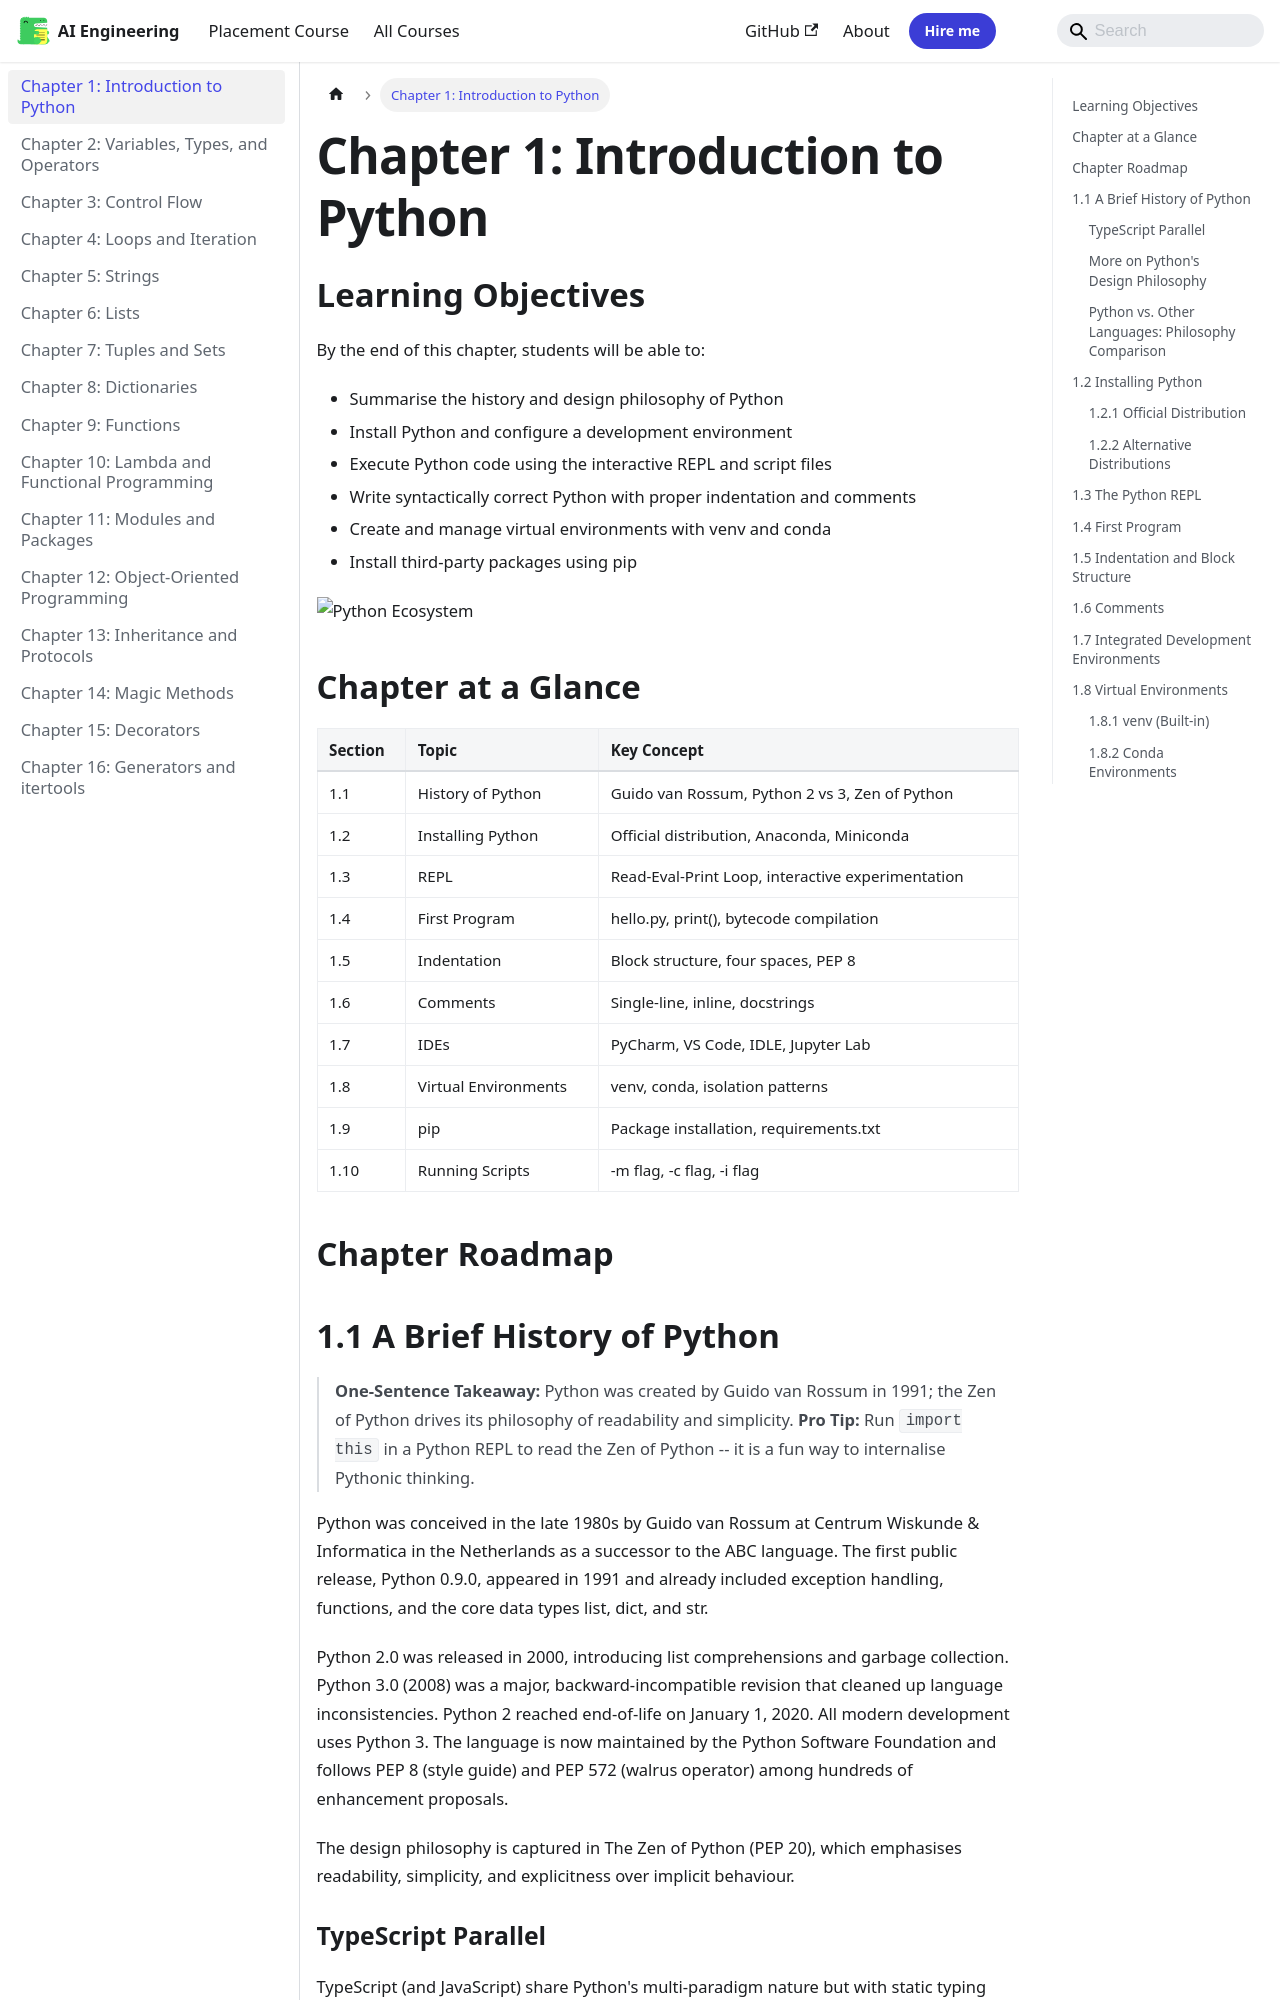

repository: Raushan666java/ai-engineering-journey · page: python-programming/01-introduction/index.html · generator: mkdocs

---
description: "One-Sentence Takeaway: Python was created by Guido van Rossum in 1991; the Zen of Python drives its philosophy of readability and simplicity. Pro Tip: Run"
---

# Chapter 1: Introduction to Python

## Learning Objectives

By the end of this chapter, students will be able to:
- Summarise the history and design philosophy of Python
- Install Python and configure a development environment
- Execute Python code using the interactive REPL and script files
- Write syntactically correct Python with proper indentation and comments
- Create and manage virtual environments with venv and conda
- Install third-party packages using pip

![Python Ecosystem](https://raw.githubusercontent.com/Raushan666java/ai-engineering-journey/main/docs/assets/images/diagrams/python-programming/01-introduction.png)


## Chapter at a Glance

| Section | Topic | Key Concept |
|---------|-------|-------------|
|1.1|History of Python|Guido van Rossum, Python 2 vs 3, Zen of Python|
|1.2|Installing Python|Official distribution, Anaconda, Miniconda|
|1.3|REPL|Read-Eval-Print Loop, interactive experimentation|
|1.4|First Program|hello.py, print(), bytecode compilation|
|1.5|Indentation|Block structure, four spaces, PEP 8|
|1.6|Comments|Single-line, inline, docstrings|
|1.7|IDEs|PyCharm, VS Code, IDLE, Jupyter Lab|
|1.8|Virtual Environments|venv, conda, isolation patterns|
|1.9|pip|Package installation, requirements.txt|
|1.10|Running Scripts|-m flag, -c flag, -i flag|


## Chapter Roadmap

```mermaid
flowchart LR
    A[History] --> B[Installation]
    B --> C[REPL]
    C --> D[First Program]
    D --> E[Indentation]
    E --> F[Comments]
    F --> G[IDE Setup]
    G --> H[Virtual Envs]
    H --> I[pip Packages]
    I --> J[Running Scripts]
```
